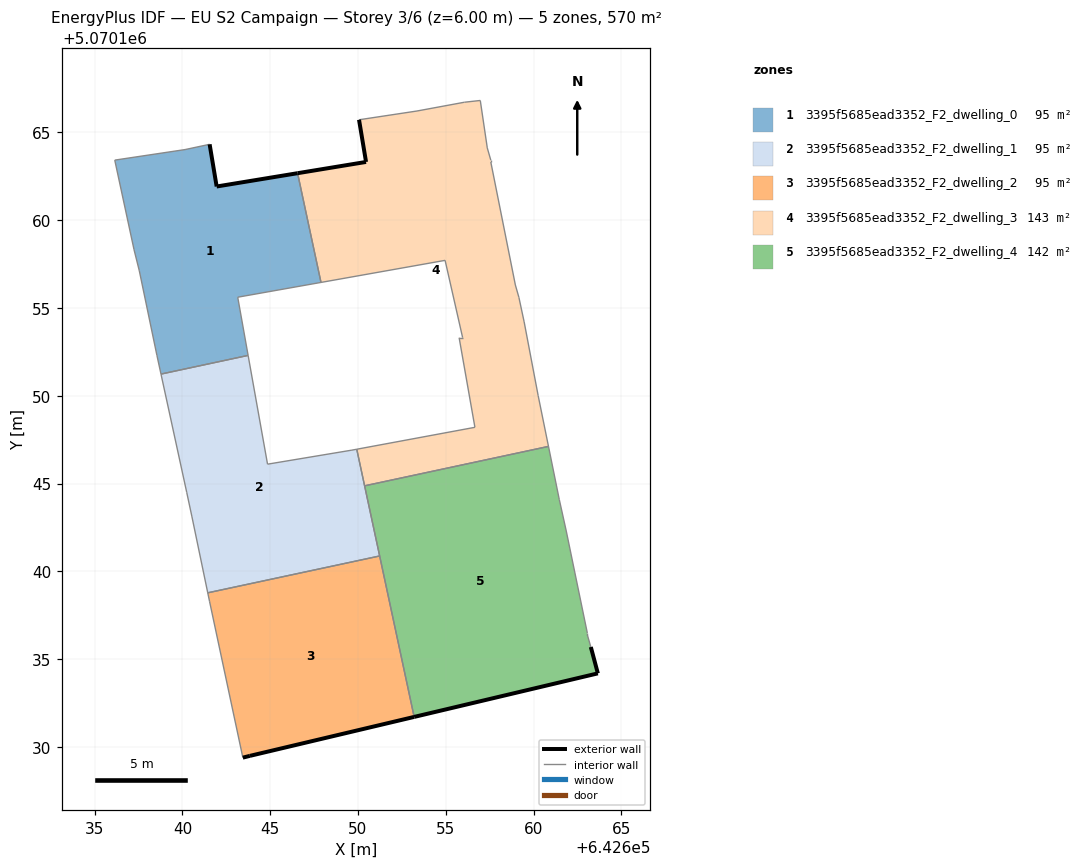
=== STOREY PLAN SPEC (per zone: floor XY polygon, exterior-wall plan segments, windows/doors) ===
zone 1: 3395f5685ead3352_F2_dwelling_0  (95.0 m²)
  floor: (642643.74, 5070152.30) (642643.15, 5070155.61) (642647.89, 5070156.45) (642646.56, 5070162.67) (642641.95, 5070161.92) (642641.55, 5070164.32) (642640.15, 5070164.02) (642636.15, 5070163.42) (642637.25, 5070158.32) (642637.55, 5070157.11) (642638.55, 5070152.31) (642638.78, 5070151.23)
  exterior wall: (642641.55, 5070164.32) – (642641.95, 5070161.92)  [2.4 m]
  exterior wall: (642641.95, 5070161.92) – (642646.56, 5070162.67)  [4.7 m]
  interior walls: 10
zone 2: 3395f5685ead3352_F2_dwelling_1  (95.0 m²)
  floor: (642651.23, 5070140.88) (642649.93, 5070146.96) (642649.65, 5070146.90) (642644.85, 5070146.10) (642643.74, 5070152.30) (642638.78, 5070151.23) (642640.25, 5070144.50) (642640.55, 5070143.10) (642641.44, 5070138.78)
  interior walls: 10
zone 3: 3395f5685ead3352_F2_dwelling_2  (95.0 m²)
  floor: (642653.20, 5070131.71) (642651.23, 5070140.88) (642641.44, 5070138.78) (642641.55, 5070138.30) (642643.44, 5070129.39) (642643.84, 5070129.49)
  exterior wall: (642653.20, 5070131.71) – (642643.84, 5070129.49)  [9.6 m]
  exterior wall: (642643.84, 5070129.49) – (642643.44, 5070129.39)  [0.4 m]
  interior walls: 4
zone 4: 3395f5685ead3352_F2_dwelling_3  (142.5 m²)
  floor: (642660.85, 5070147.12) (642660.26, 5070150.00) (642659.46, 5070154.21) (642659.16, 5070155.61) (642658.96, 5070156.31) (642657.56, 5070163.31) (642657.56, 5070163.41) (642657.36, 5070164.11) (642656.96, 5070166.82) (642656.06, 5070166.72) (642653.36, 5070166.22) (642650.06, 5070165.72) (642650.46, 5070163.32) (642646.56, 5070162.67) (642647.89, 5070156.45) (642654.96, 5070157.71) (642655.96, 5070153.31) (642655.76, 5070153.31) (642656.66, 5070148.20) (642649.93, 5070146.96) (642650.38, 5070144.87)
  exterior wall: (642646.56, 5070162.67) – (642650.46, 5070163.32)  [4.0 m]
  exterior wall: (642650.46, 5070163.32) – (642650.06, 5070165.72)  [2.4 m]
  interior walls: 19
zone 5: 3395f5685ead3352_F2_dwelling_4  (142.5 m²)
  floor: (642663.66, 5070134.19) (642663.26, 5070135.69) (642663.06, 5070136.39) (642663.06, 5070136.49) (642661.86, 5070142.30) (642661.46, 5070144.10) (642660.85, 5070147.12) (642650.38, 5070144.87) (642653.20, 5070131.71)
  exterior wall: (642663.26, 5070135.69) – (642663.66, 5070134.19)  [1.6 m]
  exterior wall: (642663.66, 5070134.19) – (642653.20, 5070131.71)  [10.8 m]
  interior walls: 8

=== DERIVED (storey summary) ===
Building: EU S2 Campaign
Storey: 3 of 6  (floor level z = 6.00 m)
Storey gross floor area: 570.0 m²
Zones on this storey: 5
  - 3395f5685ead3352_F2_dwelling_0: floor 95.0 m²; exterior wall 7.1 m (21.3 m²); WWR 0.0%
  - 3395f5685ead3352_F2_dwelling_1: floor 95.0 m²
  - 3395f5685ead3352_F2_dwelling_2: floor 95.0 m²; exterior wall 10.0 m (30.1 m²); WWR 0.0%
  - 3395f5685ead3352_F2_dwelling_3: floor 142.5 m²; exterior wall 6.4 m (19.2 m²); WWR 0.0%
  - 3395f5685ead3352_F2_dwelling_4: floor 142.5 m²; exterior wall 12.3 m (36.9 m²); WWR 0.0%
Zone adjacency (shared interzone walls):
  - 3395f5685ead3352_F2_dwelling_0 ↔ 3395f5685ead3352_F2_dwelling_1
  - 3395f5685ead3352_F2_dwelling_0 ↔ 3395f5685ead3352_F2_dwelling_3
  - 3395f5685ead3352_F2_dwelling_1 ↔ 3395f5685ead3352_F2_dwelling_2
  - 3395f5685ead3352_F2_dwelling_1 ↔ 3395f5685ead3352_F2_dwelling_3
  - 3395f5685ead3352_F2_dwelling_1 ↔ 3395f5685ead3352_F2_dwelling_4
  - 3395f5685ead3352_F2_dwelling_2 ↔ 3395f5685ead3352_F2_dwelling_4
  - 3395f5685ead3352_F2_dwelling_3 ↔ 3395f5685ead3352_F2_dwelling_4